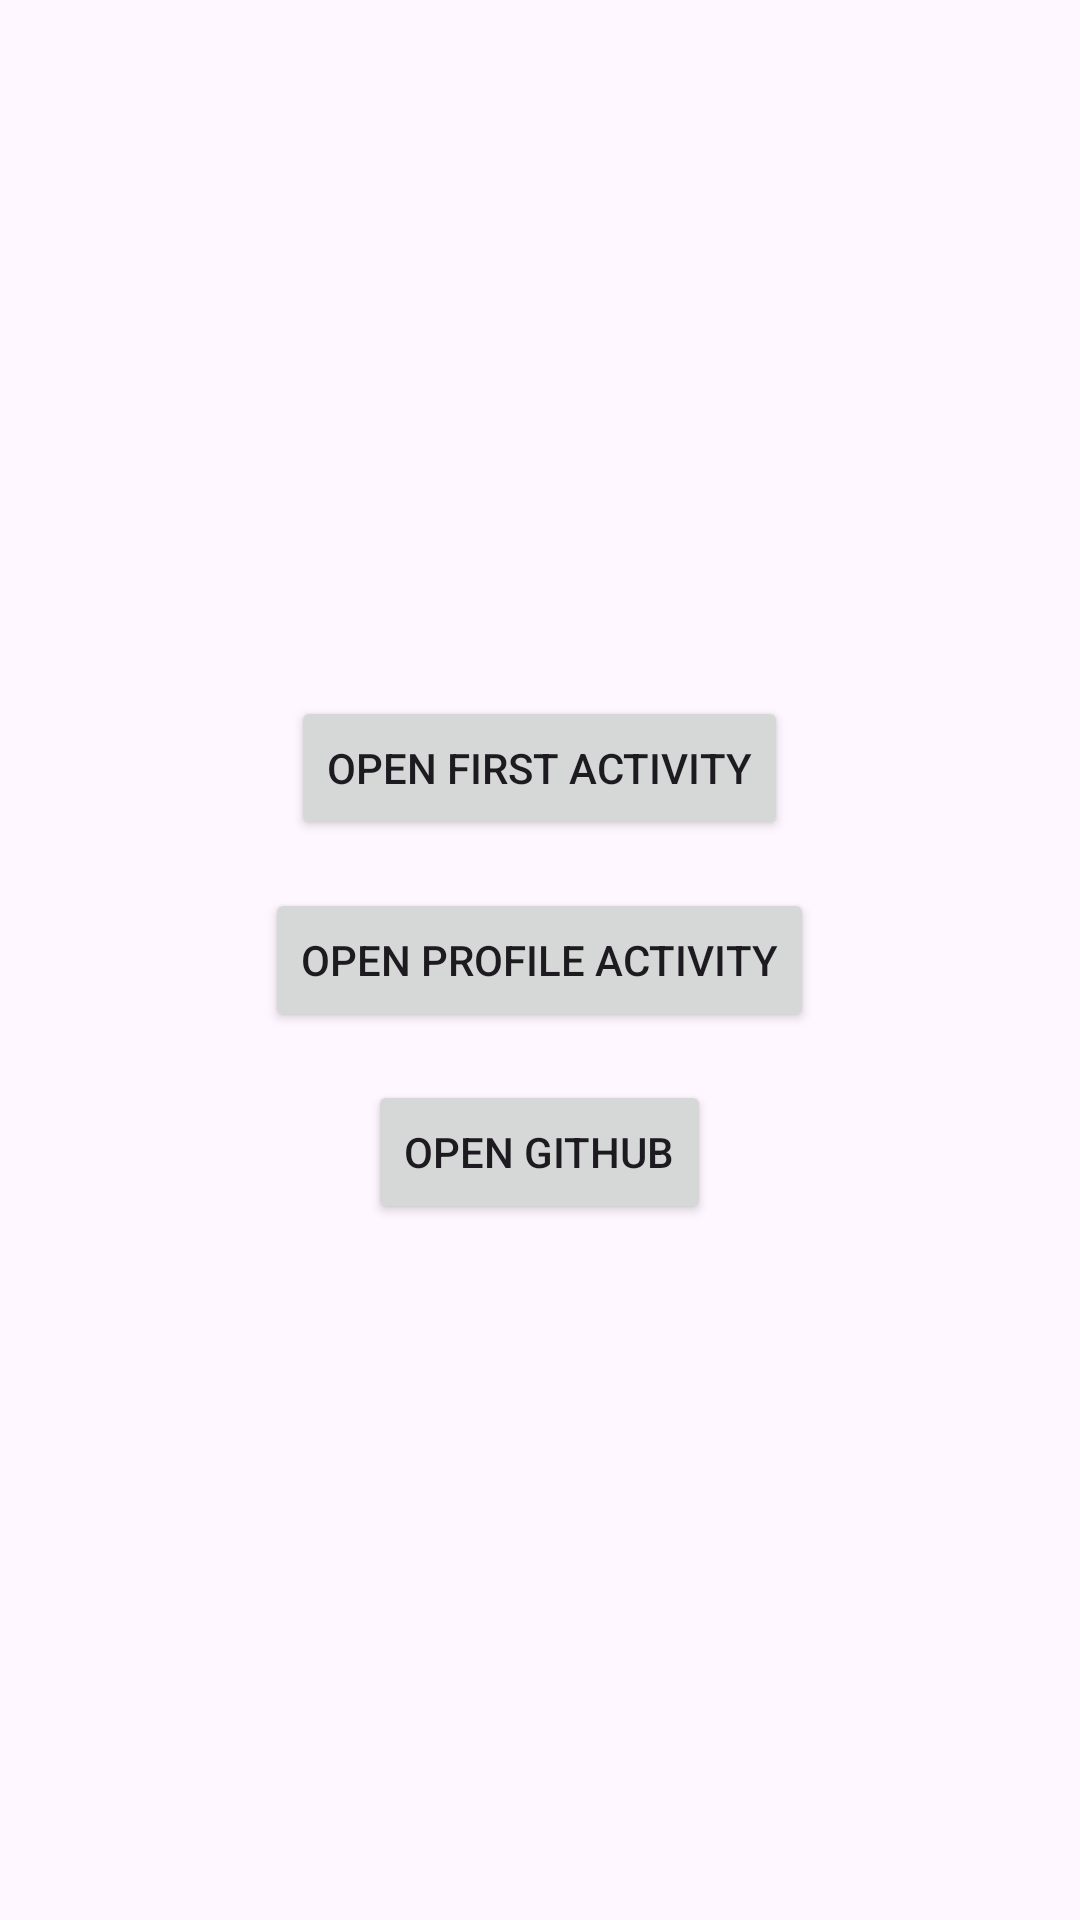

Layout XML and referenced resources for this Android screen:
<!-- AndroidManifest.xml: application theme Theme.TugasProjectIntentRev -->
<!-- res/layout/activity_main.xml -->
<?xml version="1.0" encoding="utf-8"?>
<LinearLayout xmlns:android="http://schemas.android.com/apk/res/android"
    android:layout_width="match_parent"
    android:layout_height="match_parent"
    android:orientation="vertical"
    android:padding="16dp"
    android:gravity="center">

    <Button
        android:id="@+id/buttonFirst"
        android:layout_width="wrap_content"
        android:layout_height="wrap_content"
        android:text="Open First Activity"
        android:layout_marginBottom="16dp"/>

    <Button
        android:id="@+id/buttonSecond"
        android:layout_width="wrap_content"
        android:layout_height="wrap_content"
        android:text="Open Profile Activity"
        android:layout_marginBottom="16dp"/>


    <Button
        android:id="@+id/buttonGitHub"
        android:layout_width="wrap_content"
        android:layout_height="wrap_content"
        android:text="Open GitHub" />
</LinearLayout>
<!-- resources referenced by this layout -->
<resources>
  <style name="Theme.TugasProjectIntentRev" parent="Base.Theme.TugasProjectIntentRev" />
  <style name="Base.Theme.TugasProjectIntentRev" parent="Theme.Material3.DayNight.NoActionBar">
          
          
      </style>
</resources>
